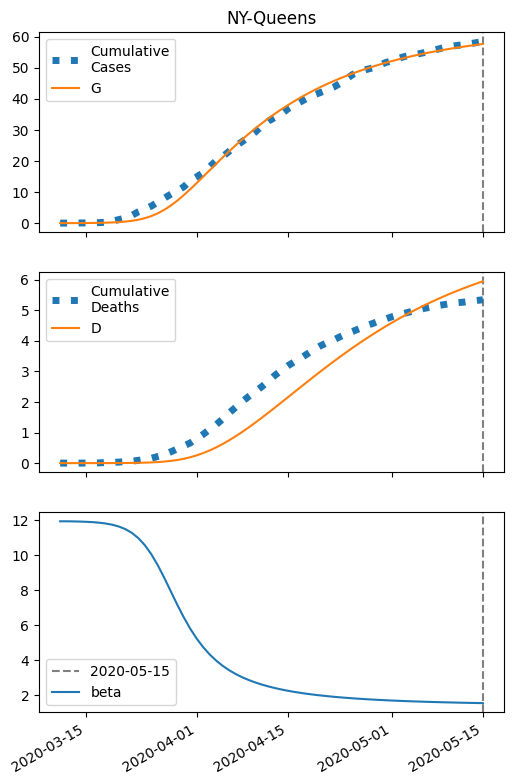

Data behind this chart, as committed beside it:
series, 2020-03-11, 2020-03-12, 2020-03-13, 2020-03-14, 2020-03-15, 2020-03-16, 2020-03-17, 2020-03-18, 2020-03-19, 2020-03-20, 2020-03-21, 2020-03-22, 2020-03-23, 2020-03-24, 2020-03-25, 2020-03-26, 2020-03-27, 2020-03-28, 2020-03-29, 2020-03-30, 2020-03-31, 2020-04-01, 2020-04-02
S, 112693, 112689, 112682, 112673, 112658, 112636, 112603, 112553, 112478, 112366, 112199, 111956, 111606, 111113, 110440, 109551, 108425, 107060, 105475, 103704, 101792, 99785, 97724
I, 7.0, 10.62, 16.11, 24.43, 37.02, 56.07, 84.83, 128.1, 193, 289.8, 432.8, 641.3, 940, 1358, 1923, 2658, 3571, 4650, 5864, 7165, 8503, 9830, 11105
IH, 0.28, 0.3761, 0.5539, 0.8345, 1.264, 1.915, 2.9, 4.389, 6.632, 9.999, 15.02, 22.47, 33.37, 49.06, 71.15, 101.3, 141.1, 191.3, 251.7, 321, 396.8, 476.4, 556.8
IN, 0.28, 0.5323, 0.9045, 1.459, 2.292, 3.547, 5.439, 8.294, 12.6, 19.08, 28.78, 43.25, 64.62, 95.84, 140.7, 203.7, 289.9, 404.1, 550.2, 730.3, 944.8, 1192, 1467
D, 1.0, 1.044, 1.103, 1.19, 1.32, 1.518, 1.818, 2.273, 2.96, 3.999, 5.565, 7.919, 11.44, 16.67, 24.35, 35.5, 51.37, 73.48, 103.4, 142.9, 193.2, 255.3, 330
R, 0.0, 0.1677, 0.4084, 0.7747, 1.336, 2.195, 3.502, 5.49, 8.504, 13.07, 19.95, 30.31, 45.82, 68.88, 102.9, 152.4, 223.2, 322.4, 457.9, 638.2, 870.8, 1163, 1519
G, 7.0, 11.18, 17.52, 27.12, 41.67, 63.68, 96.92, 147, 222.2, 334.4, 500.5, 743.7, 1094, 1586, 2260, 3149, 4275, 5640, 7225, 8996, 10907, 12915, 14976
H, 56307, 56307, 56307, 56307, 56307, 56307, 56307, 56307, 56307, 56307, 56307, 56307, 56307, 56307, 56307, 56307, 56307, 56307, 56307, 56307, 56307, 56307, 56307
beta, 11.94, 11.94, 11.94, 11.93, 11.91, 11.89, 11.86, 11.82, 11.75, 11.65, 11.5, 11.29, 10.99, 10.59, 10.07, 9.436, 8.714, 7.945, 7.177, 6.452, 5.798, 5.226, 4.736
